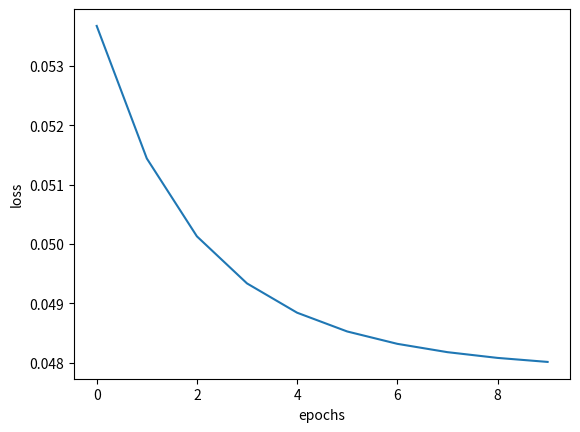

Recreate this plot in Python.
import numpy as np
import matplotlib.pyplot as plt

class Perzeptron:
    def __init__(self, insize, outsize, lr):
        super(Perzeptron, self).__init__()
        self.wm = np.random.rand(insize, outsize)#dann müssen wir seltener transponieren
        self.in_prev = None
        self.out_prev = None
        self.lr = lr
        self.grd = None
    def forward(self, x):
        self.in_prev = x
        #x hat den shape [1,insize] wm hat den shape [outsize, insize]
        x = x.T @ self.wm# 1,insize * insize, outsize
        self.out_prev = x
        return x

    def backward(self, target):
        #wir benutzen nach newton das gradientenverfahren um das lokale minimum zu erreichen
        #wir haben als funktion:
        #y = w * x
        #der fehler ist L = 1/2(Y-y)^2 (wir nehmen einfach den mittl. quad fehler)
        #also ist L = (Y-(w * x))^2
        #wir müssen also partiell nach w ableiten
        #fangen wir mal an:
        #wir wollen dL/dw = dL/dy * dy/dw: alsoooo:
        #dL/dy = 1/2(Y^2 - 2Yy +y^2)'
        #      = 1/2(0 - 2Y +2y)
        #      = y-Y
        #dy/dw = x
        #damit ist dL/dw = x*(y-Y)
        self.grd = self.in_prev * (self.out_prev - target)

    def step(self):
        self.wm = self.wm - self.lr*self.grd
        #Da ein Gradient immer auf das MAXIMUM deutet, müssen wir den Gradienten von unserem Gewicht abziehen



x = np.array([[[1], [1]],[[1], [0]],[[0], [1]], [[0],[0]]])#Dummy data
y = np.array([[1], [0], [0], [0]])#dummy target
losses = []
ls = 0
perz = Perzeptron(2, 1, lr=.1)#dummy net
for epoch in range(10):#wie viele Epochen rechnen wir?
    for i in range(len(x)):#wir iterieren über alle elemente in der dummy data
        n = perz.forward(x[i])#forward
        loss = .5*(y[i]-n)**2#was ist unser loss? (hier erstmal irrelevant- wird in späteren projekten wichtig
        perz.backward(y[i])#backward
        perz.step()#update der parameter
        ls += loss# wir rechnen erstmal den ganzen loss zusammen
    losses.append(ls.squeeze()/len(x))#dann gucken wir wie groß der mittlere fehler auf den daten ist und merken uns das
    ls = 0# dann mal den laufparameter auf null setzen

plt.plot(np.arange(len(losses)), losses)#wir plotten alle losses
plt.xlabel("epochs")#xlabel
plt.ylabel("loss")#ylabel
plt.show()#anzeigen
#wir machen das aber live in jupyter (und einfacher)